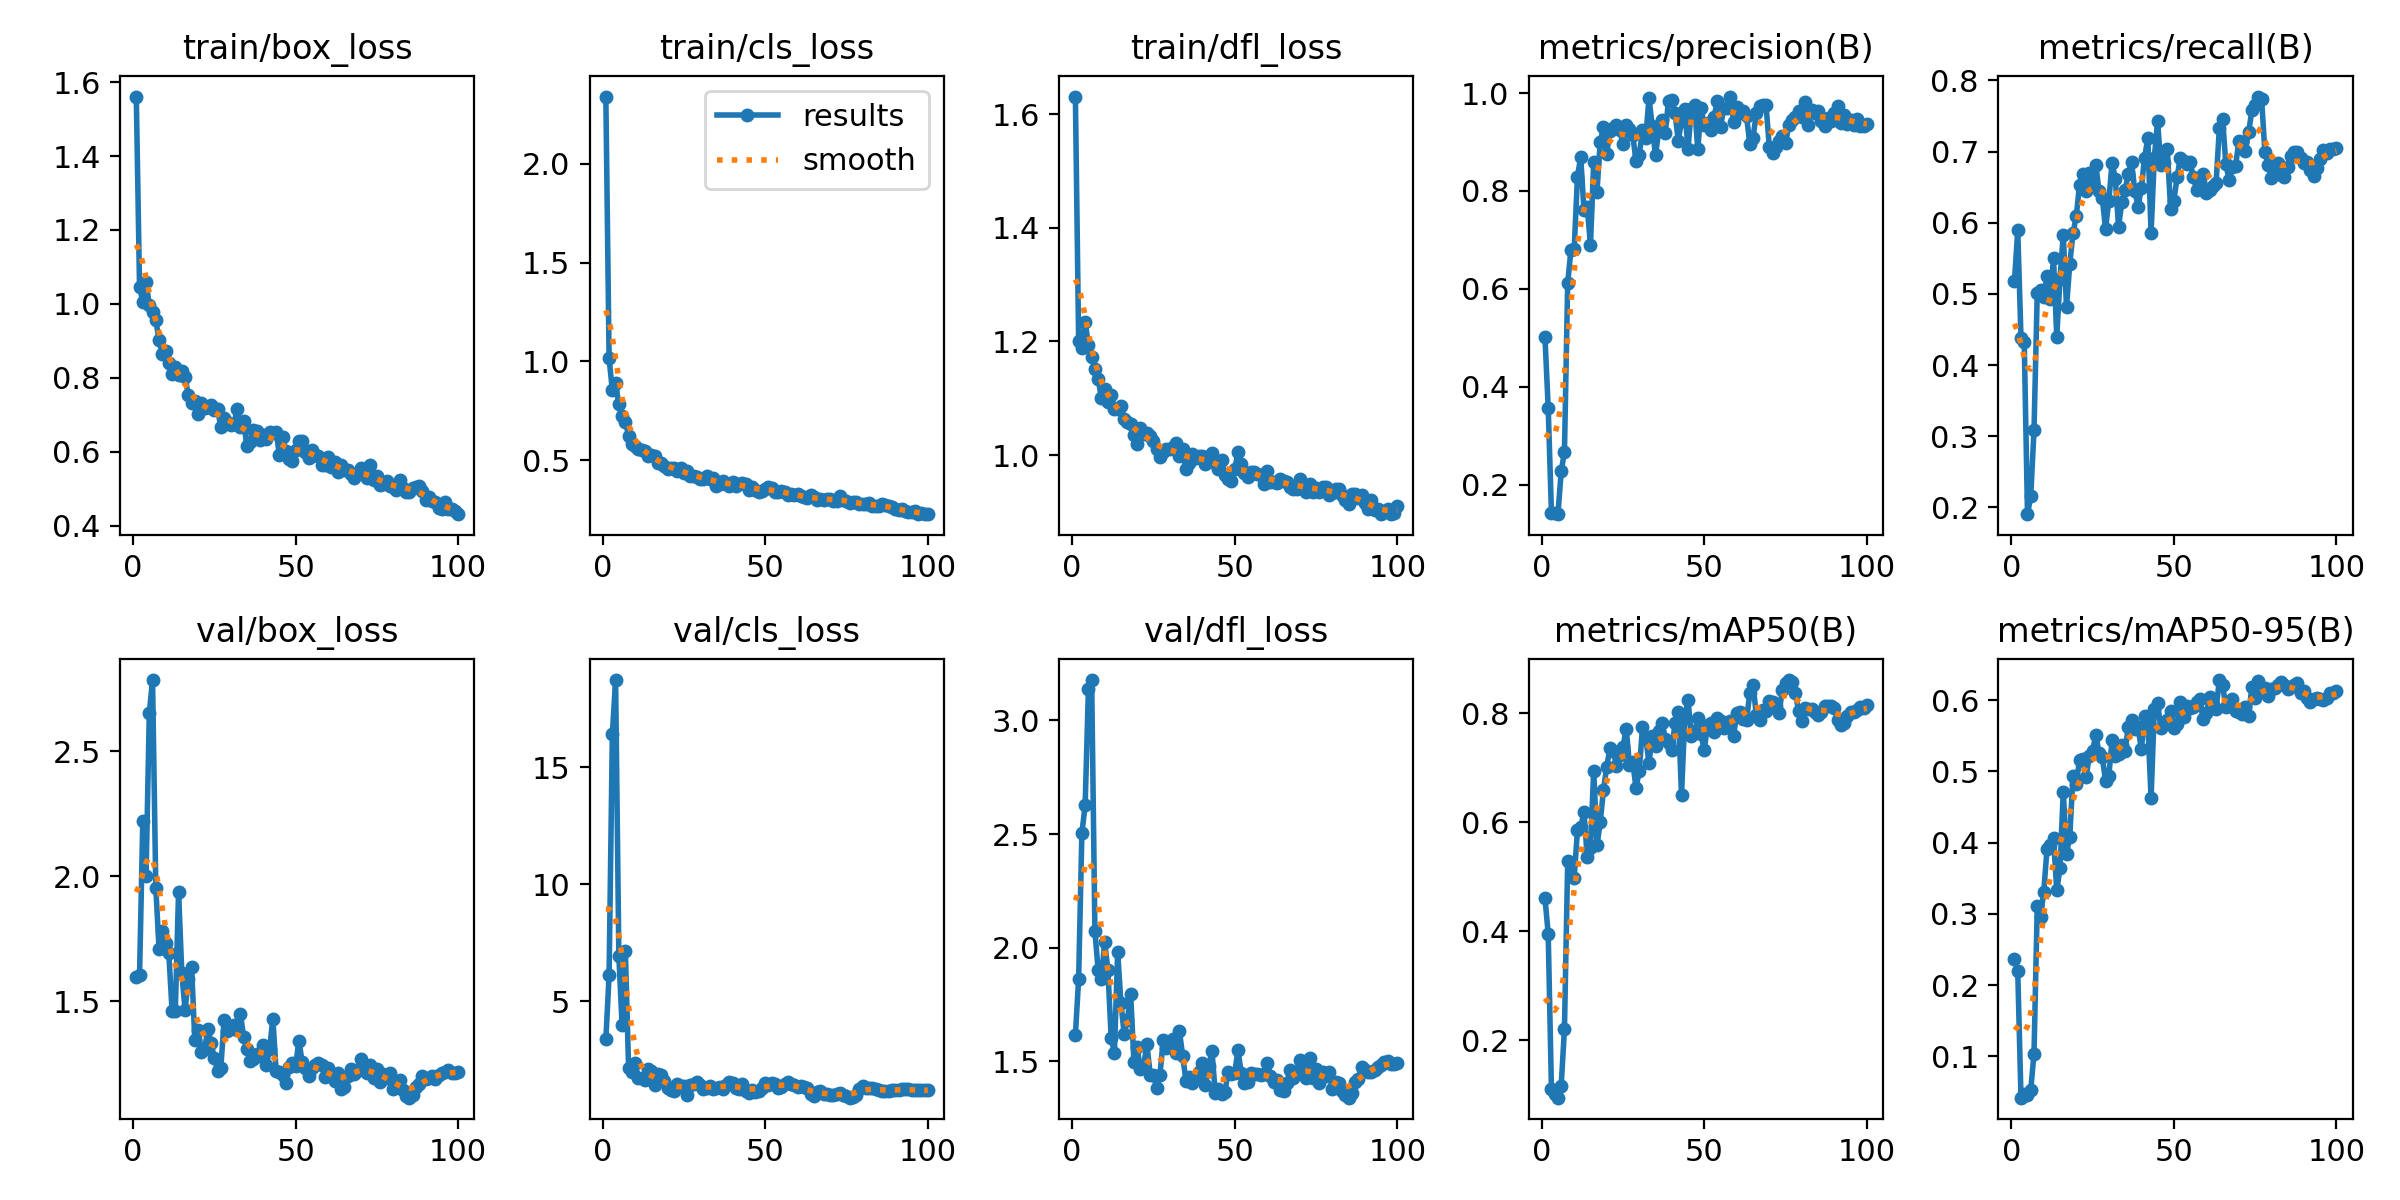

The data file committed next to this chart (first rows):
epoch, train/box_loss, train/cls_loss, train/dfl_loss, metrics/precision(B), metrics/recall(B), metrics/mAP50(B), metrics/mAP50-95(B), val/box_loss, val/cls_loss, val/dfl_loss, lr/pg0, lr/pg1, lr/pg2
1, 1.561, 2.341, 1.631, 0.5017, 0.5187, 0.4618, 0.2362, 1.599, 3.374, 1.615, 0.0004, 0.0004, 0.0004
2, 1.047, 1.016, 1.2, 0.3574, 0.5894, 0.3957, 0.2193, 1.605, 6.119, 1.863, 0.0008119, 0.0008119, 0.0008119
3, 1.005, 0.855, 1.189, 0.1423, 0.4381, 0.1104, 0.04183, 2.22, 16.39, 2.505, 0.001215, 0.001215, 0.001215
4, 1.06, 0.889, 1.235, 0.1422, 0.4322, 0.1023, 0.04714, 2.002, 18.71, 2.626, 0.001611, 0.001611, 0.001611
5, 0.9962, 0.782, 1.193, 0.1394, 0.1906, 0.09479, 0.0458, 2.653, 6.934, 3.137, 0.001921, 0.001921, 0.001921
6, 0.977, 0.7211, 1.172, 0.2267, 0.2161, 0.117, 0.05299, 2.786, 3.972, 3.178, 0.001901, 0.001901, 0.001901
7, 0.956, 0.6949, 1.152, 0.2673, 0.3085, 0.221, 0.1036, 1.954, 7.155, 2.075, 0.001881, 0.001881, 0.001881
8, 0.9022, 0.624, 1.133, 0.6118, 0.5016, 0.5288, 0.3104, 1.709, 2.148, 1.899, 0.001861, 0.001861, 0.001861
9, 0.8632, 0.5827, 1.1, 0.6798, 0.5049, 0.5247, 0.2953, 1.781, 1.999, 1.859, 0.001842, 0.001842, 0.001842
10, 0.8733, 0.5715, 1.115, 0.681, 0.4951, 0.4985, 0.3311, 1.734, 2.39, 2.025, 0.001822, 0.001822, 0.001822
11, 0.84, 0.5561, 1.093, 0.8292, 0.5247, 0.5855, 0.3909, 1.692, 1.725, 1.901, 0.001802, 0.001802, 0.001802
12, 0.809, 0.5507, 1.105, 0.8692, 0.4931, 0.5909, 0.3961, 1.462, 1.712, 1.603, 0.001782, 0.001782, 0.001782
13, 0.83, 0.546, 1.081, 0.7605, 0.5501, 0.6182, 0.4061, 1.461, 1.63, 1.536, 0.001762, 0.001762, 0.001762
14, 0.8084, 0.5211, 1.081, 0.7664, 0.4401, 0.5372, 0.3331, 1.938, 2.104, 1.981, 0.001743, 0.001743, 0.001743
15, 0.8191, 0.5268, 1.087, 0.6904, 0.5213, 0.5537, 0.3644, 1.613, 2.05, 1.757, 0.001723, 0.001723, 0.001723
16, 0.8025, 0.5213, 1.063, 0.8589, 0.5835, 0.695, 0.4718, 1.464, 1.434, 1.62, 0.001703, 0.001703, 0.001703
17, 0.753, 0.4869, 1.058, 0.7983, 0.4813, 0.5578, 0.3842, 1.587, 1.92, 1.682, 0.001683, 0.001683, 0.001683
18, 0.7316, 0.4868, 1.055, 0.9008, 0.5422, 0.6002, 0.4085, 1.638, 1.877, 1.795, 0.001663, 0.001663, 0.001663
19, 0.7373, 0.4682, 1.035, 0.9299, 0.5855, 0.6594, 0.494, 1.343, 1.591, 1.496, 0.001644, 0.001644, 0.001644
20, 0.7014, 0.4573, 1.019, 0.8762, 0.609, 0.7021, 0.483, 1.386, 1.303, 1.56, 0.001624, 0.001624, 0.001624
21, 0.7325, 0.4625, 1.048, 0.9224, 0.6536, 0.7366, 0.5159, 1.297, 1.221, 1.464, 0.001604, 0.001604, 0.001604
22, 0.718, 0.4579, 1.037, 0.9295, 0.668, 0.731, 0.5171, 1.307, 1.196, 1.479, 0.001584, 0.001584, 0.001584
23, 0.7208, 0.4427, 1.038, 0.935, 0.6444, 0.7041, 0.4921, 1.388, 1.488, 1.573, 0.001564, 0.001564, 0.001564
24, 0.7255, 0.4614, 1.034, 0.9241, 0.6695, 0.7241, 0.5212, 1.332, 1.402, 1.44, 0.001545, 0.001545, 0.001545
25, 0.7119, 0.4351, 1.026, 0.8951, 0.6523, 0.7388, 0.5292, 1.272, 1.372, 1.44, 0.001525, 0.001525, 0.001525
26, 0.715, 0.4468, 1.011, 0.9351, 0.6817, 0.7715, 0.5511, 1.22, 0.9984, 1.38, 0.001505, 0.001505, 0.001505
27, 0.6663, 0.4185, 0.9971, 0.9273, 0.6444, 0.7059, 0.5261, 1.233, 1.424, 1.439, 0.001485, 0.001485, 0.001485
28, 0.6901, 0.4198, 1.006, 0.9143, 0.6346, 0.7112, 0.5199, 1.424, 1.485, 1.591, 0.001465, 0.001465, 0.001465
29, 0.6808, 0.4146, 1.01, 0.8613, 0.5914, 0.6629, 0.4867, 1.379, 1.543, 1.556, 0.001446, 0.001446, 0.001446
30, 0.6718, 0.4028, 1.011, 0.8736, 0.6307, 0.694, 0.4933, 1.39, 1.427, 1.583, 0.001426, 0.001426, 0.001426
31, 0.674, 0.4064, 1.015, 0.9235, 0.6837, 0.7744, 0.5436, 1.404, 1.26, 1.595, 0.001406, 0.001406, 0.001406
32, 0.7157, 0.4201, 1.022, 0.9087, 0.6621, 0.7549, 0.5215, 1.384, 1.305, 1.534, 0.001386, 0.001386, 0.001386
33, 0.6655, 0.4033, 0.9975, 0.9902, 0.5942, 0.7091, 0.5248, 1.45, 1.389, 1.631, 0.001366, 0.001366, 0.001366
34, 0.6833, 0.4108, 1.01, 0.9318, 0.6287, 0.7585, 0.537, 1.358, 1.269, 1.522, 0.001347, 0.001347, 0.001347
35, 0.6146, 0.3683, 0.9746, 0.8725, 0.6456, 0.7406, 0.5284, 1.309, 1.3, 1.413, 0.001327, 0.001327, 0.001327
36, 0.6248, 0.3805, 0.9854, 0.924, 0.6689, 0.7672, 0.5629, 1.262, 1.35, 1.428, 0.001307, 0.001307, 0.001307
37, 0.6593, 0.3949, 1.002, 0.9456, 0.6857, 0.7821, 0.5726, 1.267, 1.278, 1.405, 0.001287, 0.001287, 0.001287
38, 0.6569, 0.3804, 0.9945, 0.9188, 0.6447, 0.7523, 0.5597, 1.287, 1.434, 1.428, 0.001267, 0.001267, 0.001267
39, 0.6324, 0.3692, 0.9978, 0.9845, 0.6228, 0.745, 0.5623, 1.282, 1.562, 1.452, 0.001248, 0.001248, 0.001248
40, 0.6444, 0.3889, 0.9974, 0.9862, 0.6483, 0.7321, 0.5308, 1.325, 1.514, 1.493, 0.001228, 0.001228, 0.001228
41, 0.634, 0.3685, 0.9849, 0.9591, 0.6914, 0.7817, 0.5778, 1.243, 1.29, 1.396, 0.001208, 0.001208, 0.001208
42, 0.6543, 0.3807, 0.9891, 0.9028, 0.7191, 0.8021, 0.568, 1.31, 1.273, 1.479, 0.001188, 0.001188, 0.001188
43, 0.6515, 0.3847, 1.004, 0.9424, 0.5855, 0.6508, 0.4625, 1.43, 1.484, 1.545, 0.001168, 0.001168, 0.001168
44, 0.6544, 0.3776, 0.9853, 0.967, 0.6916, 0.7911, 0.5872, 1.22, 1.198, 1.361, 0.001149, 0.001149, 0.001149
45, 0.5921, 0.348, 0.9757, 0.8853, 0.7426, 0.825, 0.5957, 1.218, 1.11, 1.375, 0.001129, 0.001129, 0.001129
46, 0.64, 0.3663, 0.9918, 0.9666, 0.6817, 0.7578, 0.5608, 1.205, 1.212, 1.354, 0.001109, 0.001109, 0.001109
47, 0.6025, 0.3468, 0.9652, 0.9748, 0.6843, 0.7653, 0.5669, 1.171, 1.132, 1.366, 0.001089, 0.001089, 0.001089
48, 0.5798, 0.3404, 0.9585, 0.8847, 0.7033, 0.7912, 0.5716, 1.237, 1.165, 1.453, 0.001069, 0.001069, 0.001069
49, 0.5751, 0.3428, 0.9551, 0.9693, 0.6199, 0.7615, 0.585, 1.25, 1.313, 1.444, 0.00105, 0.00105, 0.00105
50, 0.6053, 0.3535, 0.9747, 0.9344, 0.6307, 0.7325, 0.5612, 1.239, 1.501, 1.448, 0.00103, 0.00103, 0.00103
51, 0.6298, 0.3639, 1.005, 0.939, 0.6641, 0.7793, 0.5659, 1.342, 1.451, 1.549, 0.00101, 0.00101, 0.00101
52, 0.6283, 0.3614, 0.9839, 0.9239, 0.6915, 0.7828, 0.5971, 1.256, 1.505, 1.447, 0.0009902, 0.0009902, 0.0009902
53, 0.5988, 0.3394, 0.9687, 0.9511, 0.6873, 0.7656, 0.5758, 1.233, 1.471, 1.402, 0.0009704, 0.0009704, 0.0009704
54, 0.5841, 0.3389, 0.9618, 0.983, 0.6822, 0.7922, 0.5918, 1.198, 1.285, 1.406, 0.0009506, 0.0009506, 0.0009506
55, 0.605, 0.3462, 0.9702, 0.9307, 0.6857, 0.7865, 0.5895, 1.233, 1.352, 1.446, 0.0009308, 0.0009308, 0.0009308
56, 0.5912, 0.3412, 0.9705, 0.9703, 0.6641, 0.7729, 0.591, 1.244, 1.471, 1.441, 0.000911, 0.000911, 0.000911
57, 0.5875, 0.3248, 0.9668, 0.969, 0.6464, 0.7758, 0.5969, 1.254, 1.54, 1.445, 0.0008912, 0.0008912, 0.0008912
58, 0.565, 0.3273, 0.9653, 0.9928, 0.6562, 0.7858, 0.6024, 1.243, 1.484, 1.439, 0.0008714, 0.0008714, 0.0008714
59, 0.5647, 0.3228, 0.9492, 0.9416, 0.668, 0.7591, 0.5731, 1.196, 1.414, 1.441, 0.0008516, 0.0008516, 0.0008516
60, 0.586, 0.3267, 0.971, 0.9718, 0.6424, 0.8, 0.5825, 1.233, 1.335, 1.489, 0.0008318, 0.0008318, 0.0008318
... 40 more rows
